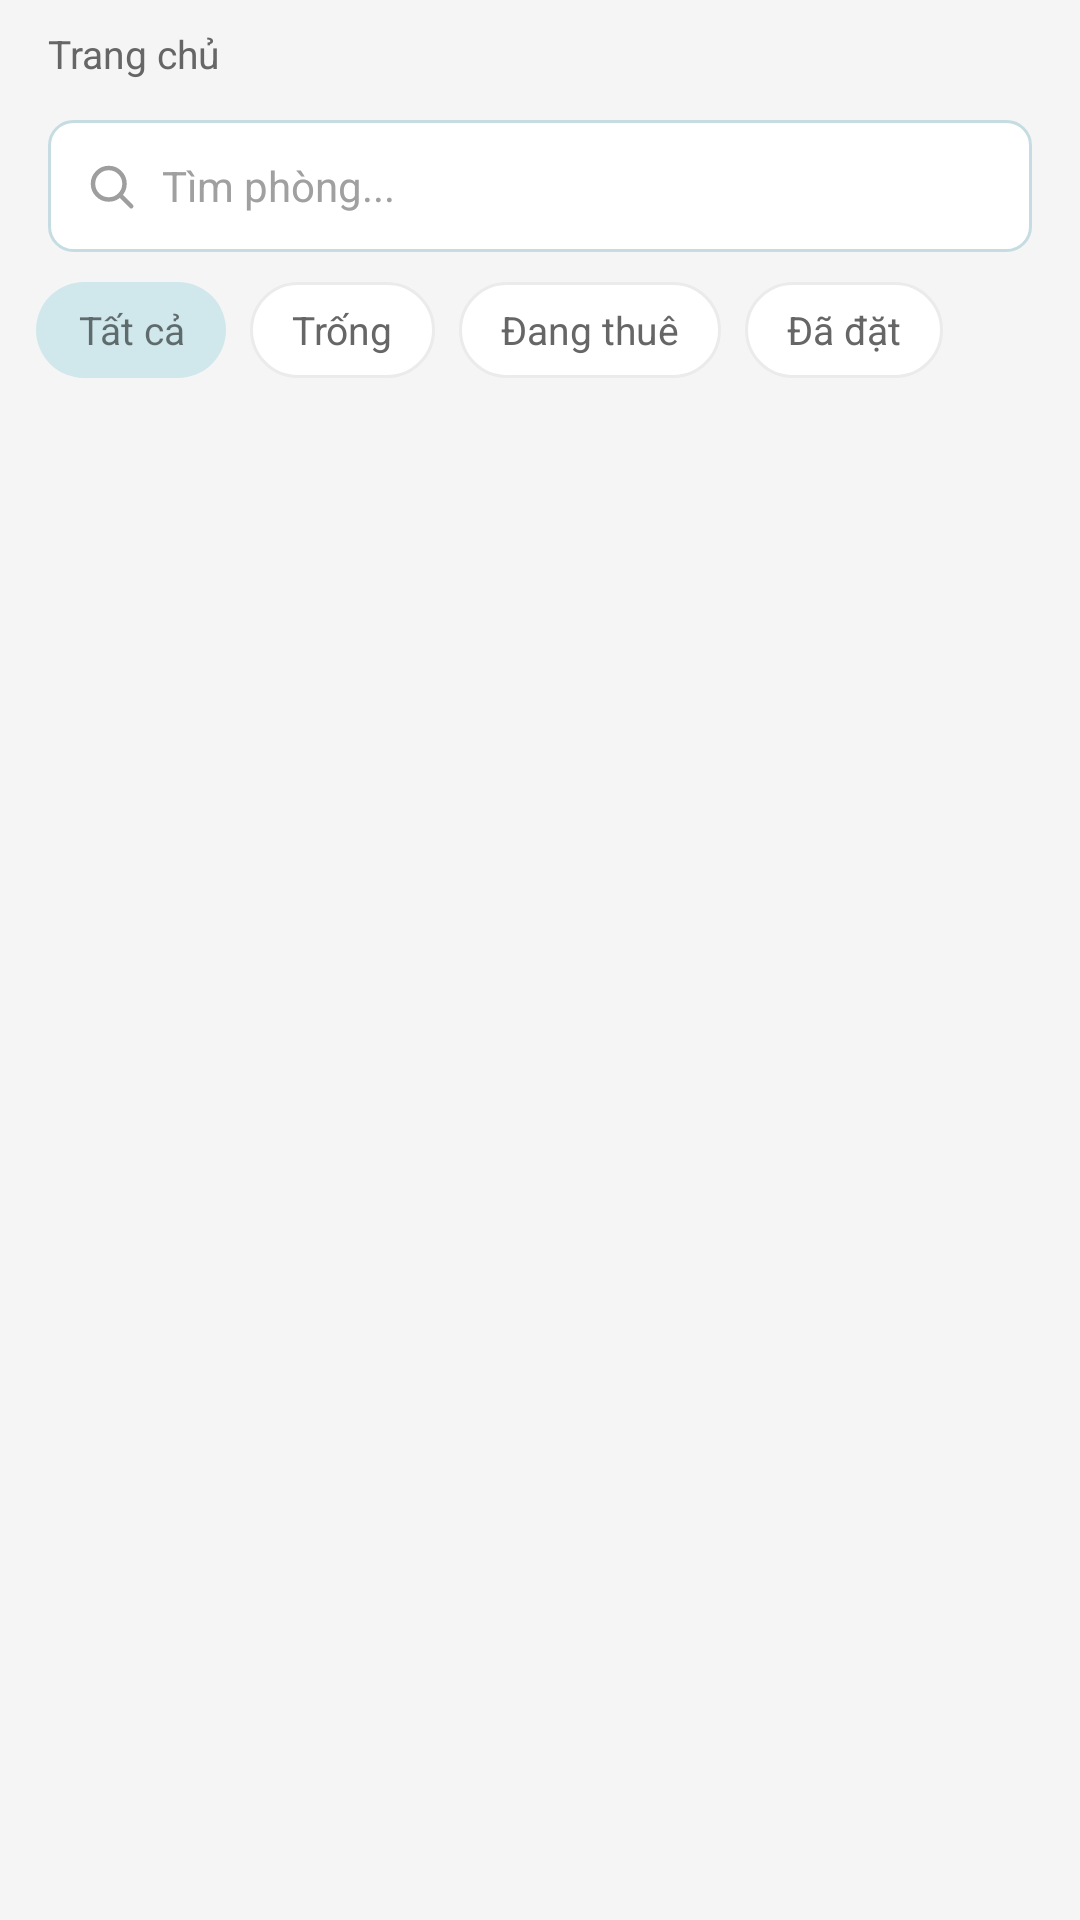

The Android layout XML behind this screen, and the referenced resources:
<!-- AndroidManifest.xml: application theme Theme.LalaHouse -->
<!-- res/layout/fragment_room_list.xml -->
<?xml version="1.0" encoding="utf-8"?>
<LinearLayout xmlns:android="http://schemas.android.com/apk/res/android"
    xmlns:app="http://schemas.android.com/apk/res-auto"
    android:layout_width="match_parent"
    android:layout_height="match_parent"
    android:background="@color/background_screen"
    android:orientation="vertical">

    
    <include layout="@layout/layout_breadcrumb"
        android:id="@+id/breadcrumb"
        android:layout_width="match_parent"
        android:layout_height="36dp" />

    
    <LinearLayout
        android:layout_width="match_parent"
        android:layout_height="52dp"
        android:gravity="center_vertical"
        android:orientation="horizontal"
        android:paddingHorizontal="16dp">

        
        <LinearLayout
            android:layout_width="match_parent"
            android:layout_height="44dp"
            android:background="@drawable/bg_input_normal"
            android:gravity="center_vertical"
            android:orientation="horizontal"
            android:paddingHorizontal="12dp">

            <ImageView
                android:layout_width="18dp"
                android:layout_height="18dp"
                android:contentDescription="Tìm kiếm"
                android:src="@drawable/ic_search"
                app:tint="@color/icon_inactive" />

            <EditText
                android:id="@+id/et_search"
                android:layout_width="0dp"
                android:layout_height="match_parent"
                android:layout_marginStart="8dp"
                android:layout_weight="1"
                android:background="@null"
                android:hint="Tìm phòng..."
                android:imeOptions="actionSearch"
                android:inputType="text"
                android:maxLines="1"
                android:textColorHint="@color/text_placeholder"
                android:textSize="14sp" />
        </LinearLayout>
    </LinearLayout>

    
    <HorizontalScrollView
        android:layout_width="match_parent"
        android:layout_height="wrap_content"
        android:paddingHorizontal="12dp"
        android:paddingVertical="6dp"
        android:scrollbars="none">

        <LinearLayout
            android:layout_width="wrap_content"
            android:layout_height="wrap_content"
            android:gravity="center_vertical"
            android:orientation="horizontal">

            <TextView
                android:id="@+id/chip_all"
                android:layout_width="wrap_content"
                android:layout_height="32dp"
                android:background="@drawable/bg_chip_filter_active"
                android:gravity="center"
                android:paddingHorizontal="14dp"
                android:text="Tất cả"
                android:textSize="13sp" />

            <TextView
                android:id="@+id/chip_trong"
                android:layout_width="wrap_content"
                android:layout_height="32dp"
                android:layout_marginStart="8dp"
                android:background="@drawable/bg_chip_filter_inactive"
                android:gravity="center"
                android:paddingHorizontal="14dp"
                android:text="Trống"
                android:textColor="@color/text_secondary"
                android:textSize="13sp" />

            <TextView
                android:id="@+id/chip_dang_thue"
                android:layout_width="wrap_content"
                android:layout_height="32dp"
                android:layout_marginStart="8dp"
                android:background="@drawable/bg_chip_filter_inactive"
                android:gravity="center"
                android:paddingHorizontal="14dp"
                android:text="Đang thuê"
                android:textColor="@color/text_secondary"
                android:textSize="13sp" />

            <TextView
                android:id="@+id/chip_da_dat"
                android:layout_width="wrap_content"
                android:layout_height="32dp"
                android:layout_marginStart="8dp"
                android:background="@drawable/bg_chip_filter_inactive"
                android:gravity="center"
                android:paddingHorizontal="14dp"
                android:text="Đã đặt"
                android:textColor="@color/text_secondary"
                android:textSize="13sp" />
        </LinearLayout>
    </HorizontalScrollView>

    
    <RelativeLayout
        android:layout_width="match_parent"
        android:layout_height="0dp"
        android:layout_weight="1">

        
        <androidx.recyclerview.widget.RecyclerView
            android:id="@+id/rv_room_list"
            android:layout_width="match_parent"
            android:layout_height="match_parent"
            android:layout_alignParentBottom="true"
            android:layout_alignParentTop="true"
            android:clipToPadding="false"
            android:paddingBottom="80dp" />

        
        <LinearLayout
            android:id="@+id/layout_empty"
            android:layout_width="match_parent"
            android:layout_height="match_parent"
            android:gravity="center"
            android:orientation="vertical"
            android:visibility="gone">

            <ImageView
                android:layout_width="64dp"
                android:layout_height="64dp"
                android:contentDescription="Trống"
                android:src="@drawable/ic_bed"
                app:tint="#C5DDE2" />

            <TextView
                android:layout_width="wrap_content"
                android:layout_height="wrap_content"
                android:layout_marginTop="8dp"
                android:gravity="center"
                android:text="Không có phòng nào"
                android:textColor="@color/icon_inactive"
                android:textSize="16sp" />
        </LinearLayout>

        
        <com.google.android.material.floatingactionbutton.FloatingActionButton
            android:id="@+id/fab_add_room"
            android:layout_width="wrap_content"
            android:layout_height="wrap_content"
            android:layout_alignParentBottom="true"
            android:layout_alignParentEnd="true"
            android:layout_margin="16dp"
            android:backgroundTint="@color/primary_main"
            android:contentDescription="Thêm phòng"
            android:src="@drawable/ic_add"
            android:visibility="gone" />
    </RelativeLayout>

</LinearLayout>
<!-- res/layout/layout_breadcrumb.xml (included above) -->
<?xml version="1.0" encoding="utf-8"?>
<LinearLayout
    xmlns:android="http://schemas.android.com/apk/res/android"
    android:layout_width="match_parent"
    android:layout_height="@dimen/breadcrumb_height"
    android:background="@color/background_screen"
    android:gravity="center_vertical"
    android:orientation="horizontal"
    android:paddingStart="@dimen/margin_screen_horizontal"
    android:paddingEnd="@dimen/margin_screen_horizontal">

    
    <TextView
        android:id="@+id/tv_breadcrumb"
        android:layout_width="0dp"
        android:layout_height="wrap_content"
        android:layout_weight="1"
        android:ellipsize="end"
        android:maxLines="1"
        android:text="Trang chủ"
        android:textColor="@color/text_secondary"
        android:textSize="13sp" />

</LinearLayout>
<!-- resources referenced by this layout -->
<resources>
  <color name="background_screen">#F5F5F5</color>
  <color name="icon_inactive">#9E9E9E</color>
  <color name="primary_main">#4B9DA8</color>
  <color name="text_placeholder">#A0A0A0</color>
  <color name="text_secondary">#666666</color>
  <dimen name="breadcrumb_height">36dp</dimen>
  <dimen name="margin_screen_horizontal">16dp</dimen>
  <!-- drawable bg_chip_filter_active (drawable) -->
  <?xml version="1.0" encoding="utf-8"?>
  <shape xmlns:android="http://schemas.android.com/apk/res/android"
      android:shape="rectangle">
      <solid android:color="@color/primary_light" />
      <corners android:radius="@dimen/radius_badge" />
  </shape>
  <!-- drawable bg_chip_filter_inactive (drawable) -->
  <?xml version="1.0" encoding="utf-8"?>
  <shape xmlns:android="http://schemas.android.com/apk/res/android"
      android:shape="rectangle">
      <solid android:color="@color/background_card" />
      <stroke
          android:width="1dp"
          android:color="@color/divider" />
      <corners android:radius="@dimen/radius_badge" />
  </shape>
  <!-- drawable bg_input_normal (drawable) -->
  <?xml version="1.0" encoding="utf-8"?>
  <shape xmlns:android="http://schemas.android.com/apk/res/android"
      android:shape="rectangle">
      <solid android:color="@color/background_input" />
      <stroke
          android:width="@dimen/stroke_input_normal"
          android:color="@color/border_input" />
      <corners android:radius="@dimen/radius_input" />
  </shape>
  <!-- drawable ic_add (drawable) -->
  <?xml version="1.0" encoding="utf-8"?>
  <vector xmlns:android="http://schemas.android.com/apk/res/android"
      android:width="24dp"
      android:height="24dp"
      android:viewBox="0 0 24 24">
      <path
          android:fillColor="#FF000000"
          android:pathData="M19,13h-6v6h-2v-6H5v-2h6V5h2v6h6v2z" />
  </vector>
  <color name="primary_light">#D0E8EC</color>
  <dimen name="radius_badge">20dp</dimen>
  <color name="background_card">#FFFFFF</color>
  <color name="divider">#EBEBEB</color>
  <color name="background_input">#FFFFFF</color>
  <dimen name="stroke_input_normal">1dp</dimen>
  <color name="border_input">#C5DDE2</color>
  <dimen name="radius_input">8dp</dimen>
  <color name="primary_dark">#3A7D87</color>
  <color name="text_on_primary">#FFFFFF</color>
  <color name="text_primary">#1A1A1A</color>
  <color name="status_error">#E53E3E</color>
  <style name="Widget.LalaHouse.Button.Primary" parent="Widget.MaterialComponents.Button">
          <item name="android:layout_height">@dimen/height_button_main</item>
          <item name="android:layout_width">match_parent</item>
          <item name="backgroundTint">@color/primary_main</item>
          <item name="android:textColor">@color/text_on_primary</item>
          <item name="android:textSize">16sp</item>
          <item name="android:fontFamily">sans-serif-bold</item>
          <item name="android:textStyle">bold</item>
          <item name="cornerRadius">@dimen/radius_button</item>
          <item name="rippleColor">@color/primary_dark</item>
      </style>
  <style name="Widget.LalaHouse.BottomNavigation" parent="Widget.MaterialComponents.BottomNavigationView">
          <item name="android:background">@color/background_card</item>
          <item name="itemIconTint">@drawable/selector_bottomnav_icon</item>
          <item name="itemTextColor">@drawable/selector_bottomnav_text</item>
          <item name="elevation">@dimen/elevation_bottomsheet</item>
          <item name="labelVisibilityMode">labeled</item>
      </style>
  <dimen name="stroke_input_focus">2dp</dimen>
  <dimen name="height_button_main">48dp</dimen>
  <dimen name="radius_button">8dp</dimen>
  <!-- drawable selector_bottomnav_text (drawable) -->
  <?xml version="1.0" encoding="utf-8"?>
  <selector xmlns:android="http://schemas.android.com/apk/res/android">
      <item android:color="@color/icon_active" android:state_checked="true" />
      <item android:color="@color/icon_inactive" />
  </selector>
  <dimen name="elevation_bottomsheet">8dp</dimen>
  <color name="icon_active">#4B9DA8</color>
</resources>
